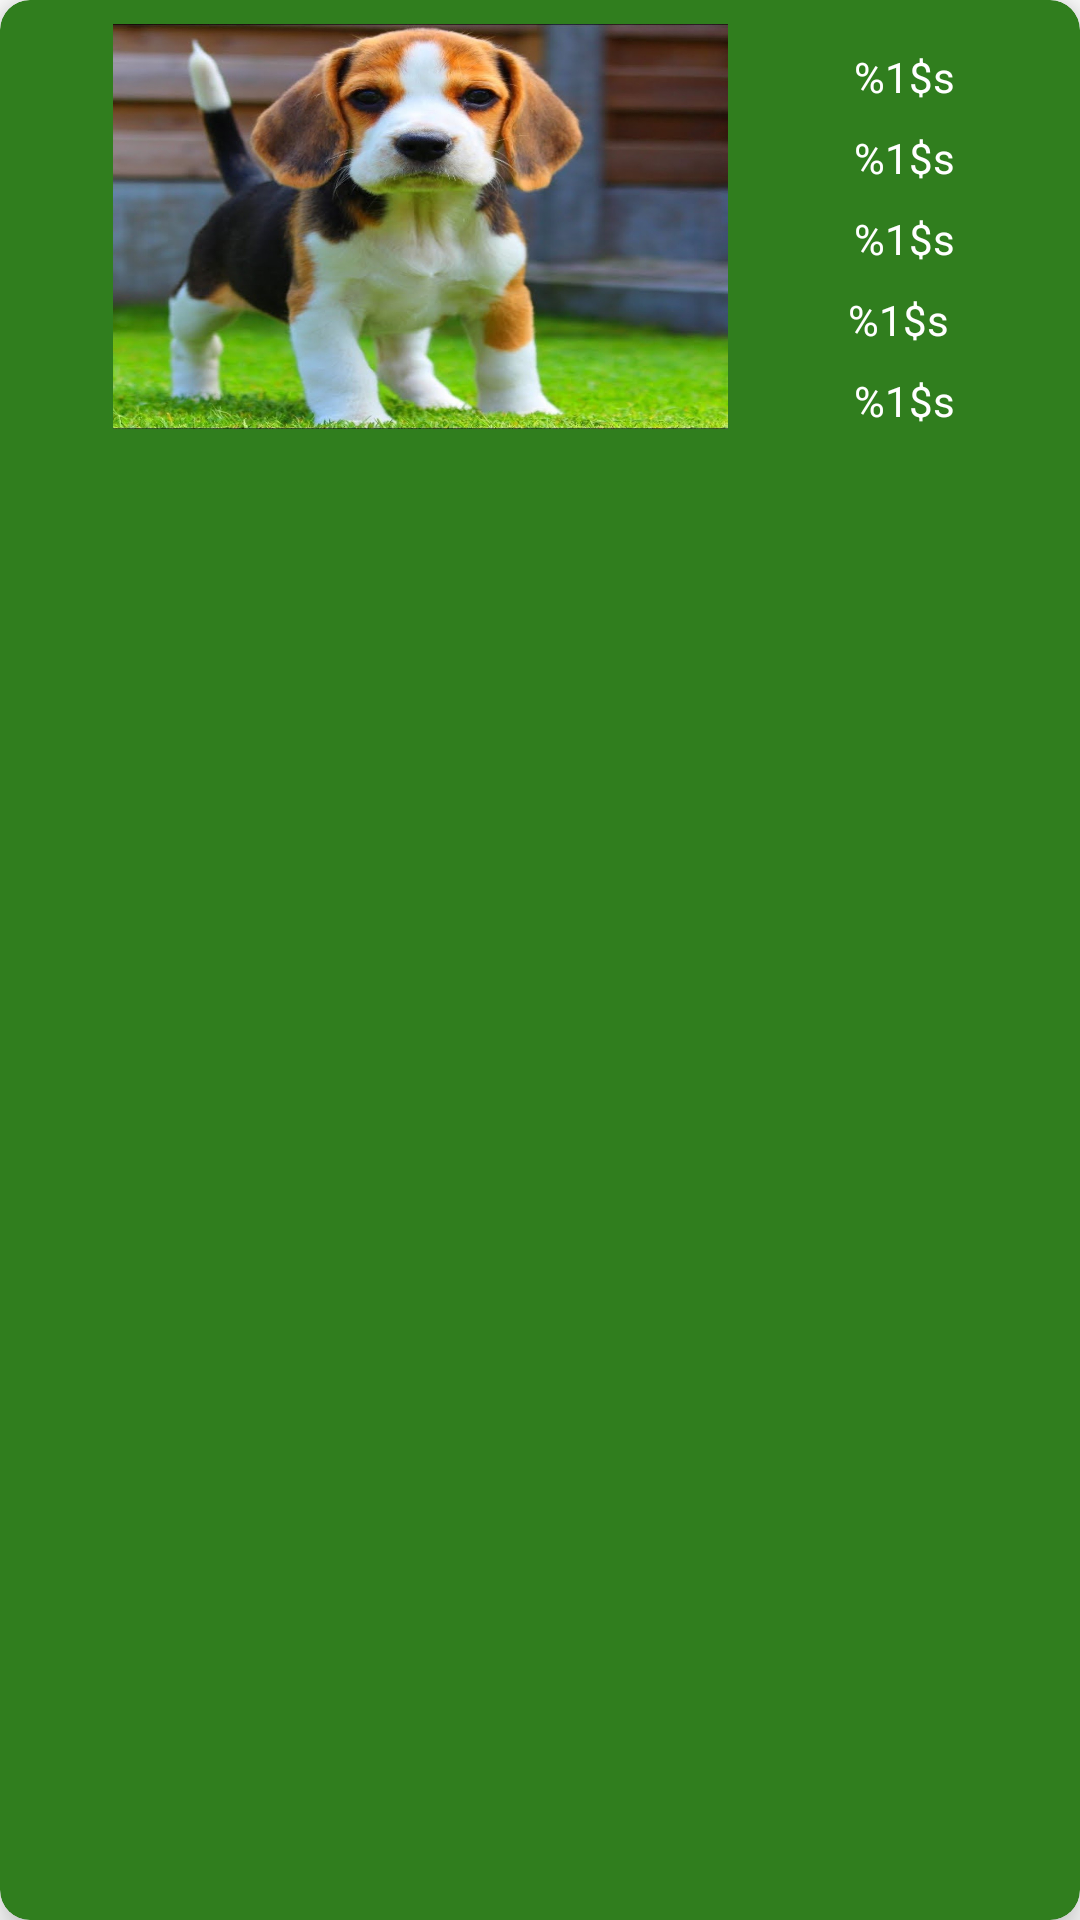

Here is an Android app screen rendered from its layout file. Give the layout XML and the strings, colors and styles it references.
<!-- AndroidManifest.xml: application theme Theme.AdoptPetApp -->
<!-- res/layout/mascota_item.xml -->
<?xml version="1.0" encoding="utf-8"?>
<androidx.cardview.widget.CardView xmlns:android="http://schemas.android.com/apk/res/android"
    xmlns:app="http://schemas.android.com/apk/res-auto"
    xmlns:tools="http://schemas.android.com/tools"
    android:layout_width="match_parent"
    android:layout_height="wrap_content"
    android:layout_marginStart="8dp"
    android:layout_marginTop="4dp"
    android:layout_marginEnd="8dp"
    app:cardBackgroundColor="#307E1E"
    app:cardCornerRadius="10dp"
    app:cardElevation="8dp">

    <androidx.constraintlayout.widget.ConstraintLayout
        android:layout_width="match_parent"
        android:layout_height="wrap_content">

        <TextView
            android:id="@+id/tv_estado_item"
            android:layout_width="wrap_content"
            android:layout_height="wrap_content"
            android:layout_marginStart="8dp"
            android:layout_marginTop="16dp"
            android:layout_marginEnd="8dp"
            android:text="@string/Adapter_estado"
            android:textColor="#FFFFFF"
            android:textSize="14sp"
            app:layout_constraintEnd_toEndOf="parent"
            app:layout_constraintStart_toEndOf="@+id/iv_mascota_item"
            app:layout_constraintTop_toTopOf="parent" />

        <TextView
            android:id="@+id/tv_nombre_item"
            android:layout_width="wrap_content"
            android:layout_height="wrap_content"
            android:layout_marginStart="8dp"
            android:layout_marginTop="8dp"
            android:layout_marginEnd="8dp"
            android:text="@string/Adapter_nombre"
            android:textColor="#FFFFFF"
            android:textSize="14sp"
            app:layout_constraintEnd_toEndOf="parent"
            app:layout_constraintStart_toEndOf="@+id/iv_mascota_item"
            app:layout_constraintTop_toBottomOf="@+id/tv_estado_item" />

        <TextView
            android:id="@+id/tv_edad_item"
            android:layout_width="wrap_content"
            android:layout_height="wrap_content"
            android:layout_marginStart="8dp"
            android:layout_marginTop="8dp"
            android:layout_marginEnd="8dp"
            android:text="@string/Adapter_edad"
            android:textColor="#FFFFFF"
            android:textSize="14sp"
            app:layout_constraintEnd_toEndOf="parent"
            app:layout_constraintStart_toEndOf="@+id/iv_mascota_item"
            app:layout_constraintTop_toBottomOf="@+id/tv_nombre_item" />

        <TextView
            android:id="@+id/tv_contacto_item"
            android:layout_width="wrap_content"
            android:layout_height="wrap_content"
            android:layout_marginStart="8dp"
            android:layout_marginTop="8dp"
            android:layout_marginEnd="8dp"
            android:layout_marginBottom="8dp"
            android:text="@string/Adapter_contacto"
            android:textColor="#FFFFFF"
            android:textSize="14sp"
            app:layout_constraintBottom_toBottomOf="parent"
            app:layout_constraintEnd_toEndOf="parent"
            app:layout_constraintHorizontal_bias="0.473"
            app:layout_constraintStart_toEndOf="@+id/iv_mascota_item"
            app:layout_constraintTop_toBottomOf="@+id/tv_genero_item" />

        <TextView
            android:id="@+id/tv_genero_item"
            android:layout_width="wrap_content"
            android:layout_height="wrap_content"
            android:layout_marginStart="4dp"
            android:layout_marginTop="8dp"
            android:layout_marginEnd="8dp"
            android:layout_marginBottom="16dp"
            android:text="@string/Adapter_genero"
            android:textColor="#FFFFFF"
            android:textSize="14sp"
            app:layout_constraintBottom_toBottomOf="parent"
            app:layout_constraintEnd_toEndOf="parent"
            app:layout_constraintStart_toEndOf="@+id/iv_mascota_item"
            app:layout_constraintTop_toBottomOf="@+id/tv_edad_item"
            app:layout_constraintVertical_bias="0.0" />

        <ImageView
            android:id="@+id/iv_mascota_item"
            android:layout_width="205dp"
            android:layout_height="135dp"
            android:layout_marginStart="4dp"
            android:layout_marginTop="8dp"
            android:layout_marginBottom="8dp"
            android:scaleType="fitXY"
            app:layout_constraintBottom_toBottomOf="parent"
            app:layout_constraintEnd_toStartOf="@+id/tv_contacto_item"
            app:layout_constraintStart_toStartOf="parent"
            app:layout_constraintTop_toTopOf="parent"
            app:layout_constraintVertical_bias="0.2"
            app:srcCompat="@drawable/perrito" />
    </androidx.constraintlayout.widget.ConstraintLayout>

</androidx.cardview.widget.CardView>
<!-- resources referenced by this layout -->
<resources>
  <!-- drawable perrito: jpg bitmap (drawable-v24, 187818 bytes) -->
  <string name="Adapter_contacto">%1$s</string>
  <string name="Adapter_edad">%1$s</string>
  <string name="Adapter_estado">%1$s</string>
  <string name="Adapter_genero">%1$s</string>
  <string name="Adapter_nombre">%1$s</string>
  <style name="Theme.AdoptPetApp" parent="Theme.MaterialComponents.DayNight.DarkActionBar">
          
          <item name="colorPrimary">@color/purple_500</item>
          <item name="colorPrimaryVariant">@color/purple_700</item>
          <item name="colorOnPrimary">@color/white</item>
          
          <item name="colorSecondary">@color/teal_200</item>
          <item name="colorSecondaryVariant">@color/teal_700</item>
          <item name="colorOnSecondary">@color/black</item>
          
          <item name="android:statusBarColor" tools:targetApi="l">?attr/colorPrimaryVariant</item>
          
      </style>
  <!-- not gathered from this repository: default colours our renderer supplied (Android Studio template values) -->
  <color name="purple_500">#FF6200EE</color>
  <color name="purple_700">#FF3700B3</color>
  <color name="teal_200">#FF03DAC5</color>
  <color name="teal_700">#FF018786</color>
  <color name="black">#FF000000</color>
  <color name="white">#FFFFFFFF</color>
</resources>
